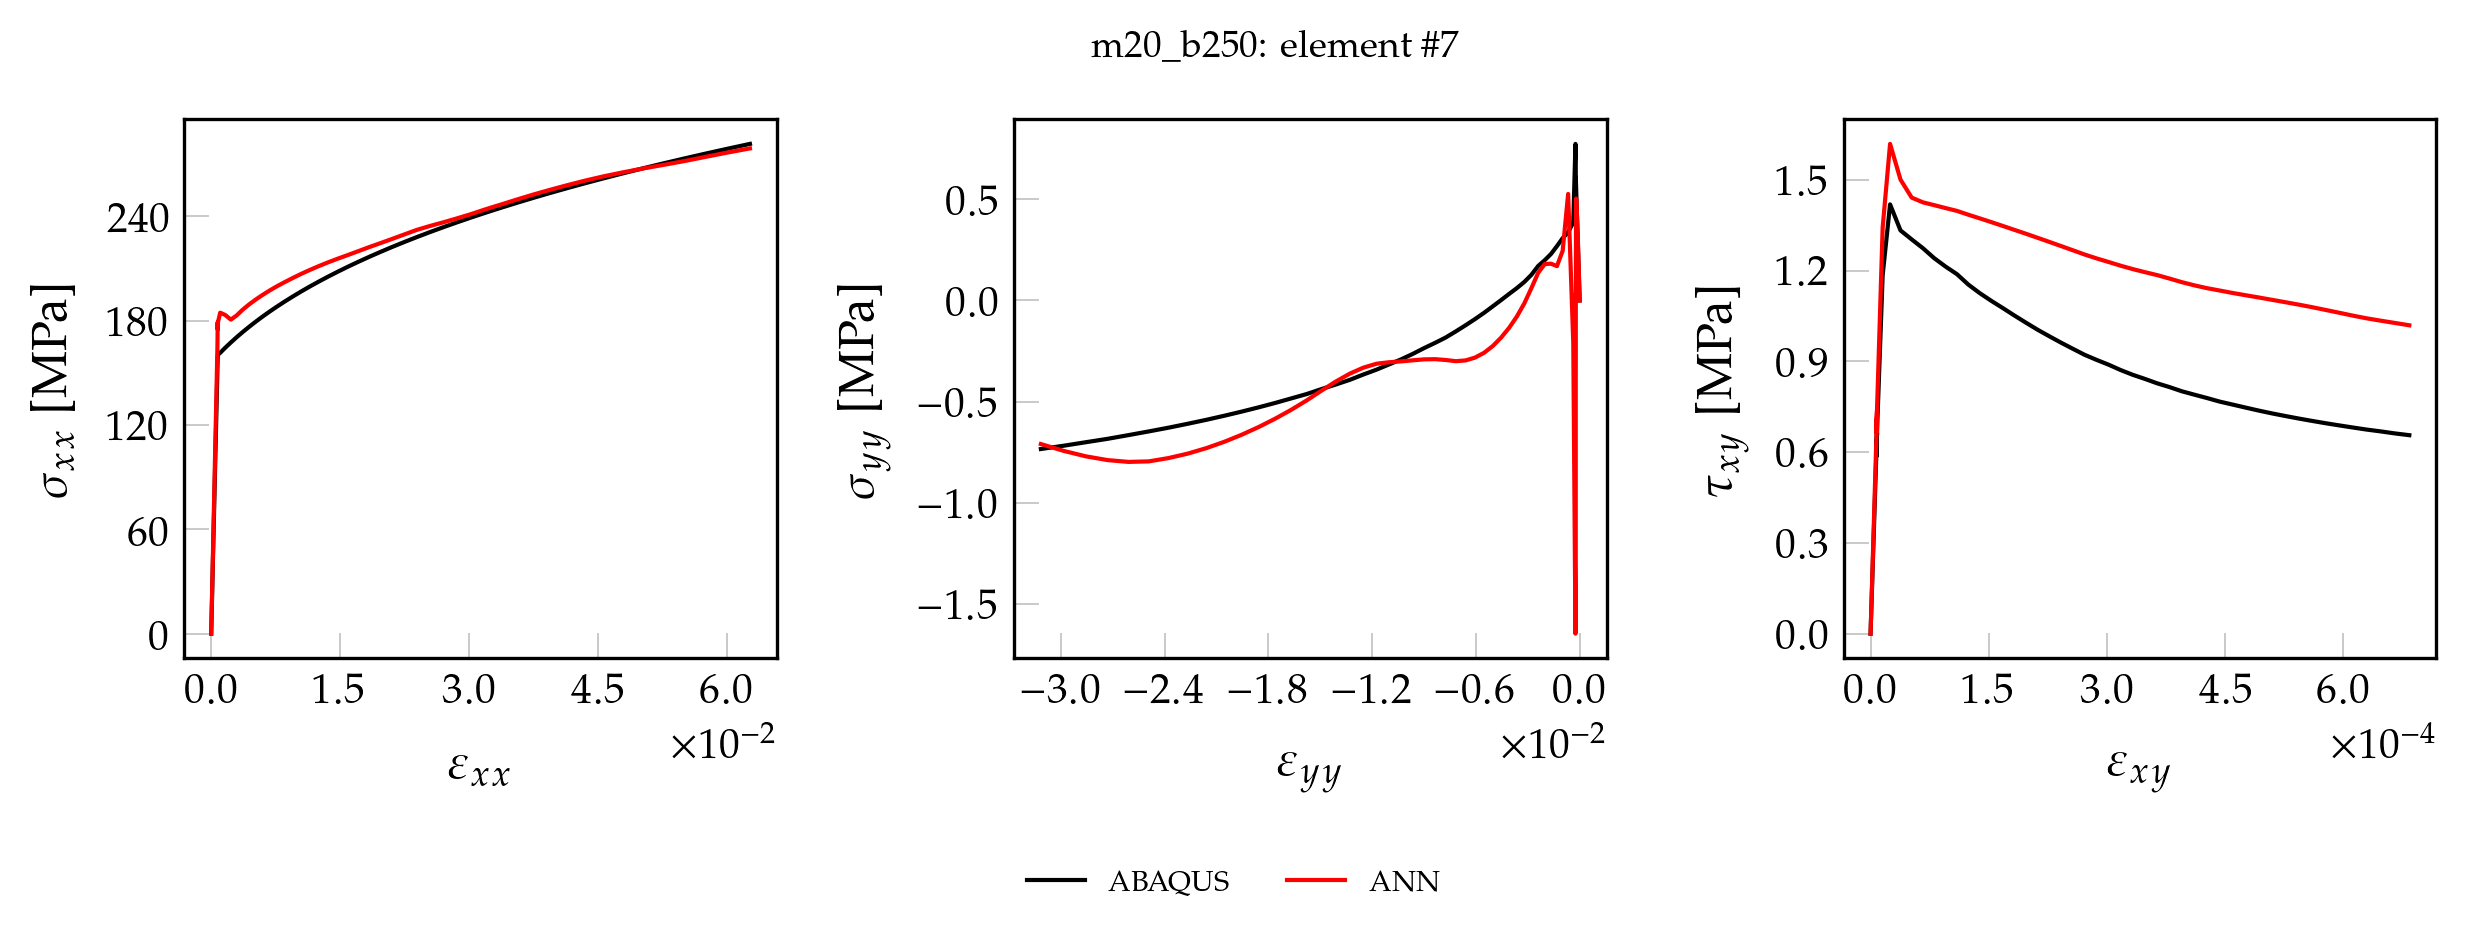

The file beside this chart, header and first rows:
, exx_t, eyy_t, exy_t, sxx_t, syy_t, sxy_t, pred_x, pred_y, pred_xy
0, 0.000000000000, 0.000000000000, 0.000000000000, 0.000000000000, 0.000000000000, 0.000000000000, 0.000000000000, 0.000000000000, 0.000000000000
1, 0.00001377, -0.000004082, 0.000000154, 2.895, 0.01119, 0.01247, 3.16, 0.0135, 0.01357
2, 0.00002754, -0.000008164, 0.000000309, 5.789, 0.02238, 0.02494, 6.319, 0.0269, 0.02723
3, 0.0000413, -0.00001225, 0.000000463, 8.684, 0.03357, 0.03741, 9.477, 0.04018, 0.0408
4, 0.00005507, -0.00001633, 0.000000618, 11.58, 0.04477, 0.04988, 12.63, 0.05335, 0.05445
5, 0.00006884, -0.00002041, 0.000000772, 14.47, 0.05596, 0.06235, 15.79, 0.06638, 0.06801
6, 0.00008261, -0.00002449, 0.000000926, 17.37, 0.06715, 0.07482, 18.95, 0.07929, 0.08156
7, 0.00009638, -0.00002857, 0.000001081, 20.26, 0.07834, 0.08729, 22.1, 0.09207, 0.0952
8, 0.0001101, -0.00003266, 0.000001235, 23.16, 0.08953, 0.09976, 25.25, 0.1047, 0.1087
9, 0.0001239, -0.00003674, 0.00000139, 26.05, 0.1007, 0.1122, 28.41, 0.1172, 0.1224
10, 0.0001377, -0.00004082, 0.000001544, 28.95, 0.1119, 0.1247, 31.56, 0.1296, 0.1359
11, 0.0001515, -0.0000449, 0.000001698, 31.84, 0.1231, 0.1372, 34.71, 0.142, 0.1495
12, 0.0001652, -0.00004898, 0.000001853, 34.74, 0.1343, 0.1496, 37.86, 0.1541, 0.1631
13, 0.000179, -0.00005307, 0.000002007, 37.63, 0.1455, 0.1621, 41.01, 0.1662, 0.1766
14, 0.0001928, -0.00005715, 0.000002161, 40.53, 0.1567, 0.1746, 44.15, 0.1781, 0.1901
15, 0.0002065, -0.00006123, 0.000002316, 43.42, 0.1679, 0.1871, 47.3, 0.1898, 0.2037
16, 0.0002203, -0.00006531, 0.00000247, 46.32, 0.1791, 0.1995, 50.45, 0.2015, 0.2173
17, 0.0002341, -0.00006939, 0.000002625, 49.21, 0.1903, 0.212, 53.59, 0.213, 0.2309
18, 0.0002478, -0.00007348, 0.000002779, 52.1, 0.2014, 0.2245, 56.74, 0.2244, 0.2444
19, 0.0002616, -0.00007756, 0.000002933, 55, 0.2126, 0.2369, 59.88, 0.2356, 0.2579
20, 0.0002754, -0.00008164, 0.000003088, 57.89, 0.2238, 0.2494, 63.02, 0.2467, 0.2715
21, 0.0002891, -0.00008572, 0.000003242, 60.79, 0.235, 0.2619, 66.16, 0.2577, 0.285
22, 0.0003029, -0.0000898, 0.000003397, 63.68, 0.2462, 0.2743, 69.3, 0.2685, 0.2986
23, 0.0003167, -0.00009389, 0.000003551, 66.58, 0.2574, 0.2868, 72.44, 0.2791, 0.3121
24, 0.0003304, -0.00009797, 0.000003705, 69.47, 0.2686, 0.2993, 75.58, 0.2896, 0.3256
25, 0.0003442, -0.0001021, 0.00000386, 72.37, 0.2798, 0.3118, 78.72, 0.3, 0.3391
26, 0.000358, -0.0001061, 0.000004014, 75.26, 0.291, 0.3242, 81.85, 0.3103, 0.3526
27, 0.0003717, -0.0001102, 0.000004169, 78.16, 0.3022, 0.3367, 84.99, 0.3205, 0.3662
28, 0.0003855, -0.0001143, 0.000004323, 81.05, 0.3134, 0.3492, 88.12, 0.3305, 0.3797
29, 0.0003993, -0.0001184, 0.000004477, 83.95, 0.3245, 0.3616, 91.25, 0.3404, 0.3931
30, 0.000413, -0.0001225, 0.000004632, 86.84, 0.3357, 0.3741, 94.39, 0.3501, 0.4067
31, 0.0004268, -0.0001265, 0.000004786, 89.74, 0.3469, 0.3866, 97.52, 0.3596, 0.4202
32, 0.0004406, -0.0001306, 0.000004941, 92.63, 0.3581, 0.399, 100.6, 0.3691, 0.4337
33, 0.0004544, -0.0001347, 0.000005095, 95.53, 0.3693, 0.4115, 103.8, 0.3783, 0.4472
34, 0.0004681, -0.0001388, 0.000005249, 98.42, 0.3805, 0.424, 106.9, 0.3874, 0.4606
35, 0.0004819, -0.0001429, 0.000005404, 101.3, 0.3917, 0.4365, 110, 0.3964, 0.4742
36, 0.0004957, -0.000147, 0.000005558, 104.2, 0.4029, 0.4489, 113.2, 0.4052, 0.4876
37, 0.0005094, -0.000151, 0.000005713, 107.1, 0.4141, 0.4614, 116.3, 0.4139, 0.5012
38, 0.0005232, -0.0001551, 0.000005867, 110, 0.4253, 0.4739, 119.4, 0.4224, 0.5146
39, 0.000537, -0.0001592, 0.000006021, 112.9, 0.4365, 0.4863, 122.5, 0.4309, 0.528
40, 0.0005507, -0.0001633, 0.000006176, 115.8, 0.4477, 0.4988, 125.7, 0.4391, 0.5416
41, 0.0005645, -0.0001674, 0.00000633, 118.7, 0.4588, 0.5113, 128.8, 0.4473, 0.555
42, 0.0005783, -0.0001714, 0.000006484, 121.6, 0.47, 0.5237, 131.9, 0.4552, 0.5684
43, 0.000592, -0.0001755, 0.000006639, 124.5, 0.4812, 0.5362, 135, 0.463, 0.5819
44, 0.0006058, -0.0001796, 0.000006793, 127.4, 0.4924, 0.5487, 138.1, 0.4706, 0.5953
45, 0.0006196, -0.0001837, 0.000006948, 130.3, 0.5036, 0.5612, 141.3, 0.4782, 0.6089
46, 0.0006333, -0.0001878, 0.000007102, 133.2, 0.5148, 0.5736, 144.4, 0.4858, 0.6223
47, 0.0006471, -0.0001919, 0.000007256, 136.1, 0.526, 0.5861, 147.5, 0.4932, 0.6357
48, 0.0006609, -0.0001959, 0.000007411, 138.9, 0.5372, 0.5986, 150.6, 0.5001, 0.6492
49, 0.0006746, -0.0002, 0.000007565, 141.8, 0.5484, 0.611, 153.7, 0.5037, 0.6626
50, 0.0006884, -0.0002041, 0.00000772, 144.7, 0.5596, 0.6235, 156.8, 0.4939, 0.6762
51, 0.0007022, -0.0002082, 0.000007874, 147.6, 0.5708, 0.636, 160, 0.4374, 0.69
52, 0.000716, -0.0002123, 0.000008028, 150.5, 0.582, 0.6484, 163.2, 0.246, 0.7048
53, 0.0007297, -0.0002163, 0.000008183, 153.4, 0.5931, 0.6609, 167, 0.01213, 0.7221
54, 0.0007431, -0.0002203, 0.000008215, 156.2, 0.6093, 0.6635, 172.7, 0.03278, 0.7363
55, 0.0007541, -0.0002239, 0.000007236, 158.5, 0.5348, 0.5844, 179.3, -0.3845, 0.6646
56, 0.0007597, -0.0002247, 0.000008934, 159.8, 0.7486, 0.7216, 175, -1.441, 0.8008
57, 0.0007943, -0.000241, 0.00001535, 160.5, 0.7741, 1.184, 179.4, -1.647, 1.342
58, 0.001047, -0.0003675, 0.00002477, 161.6, 0.3861, 1.419, 184.7, -0.2089, 1.618
59, 0.001649, -0.0006651, 0.000038, 164.6, 0.3369, 1.333, 183.3, 0.5267, 1.5
... 41 more rows
